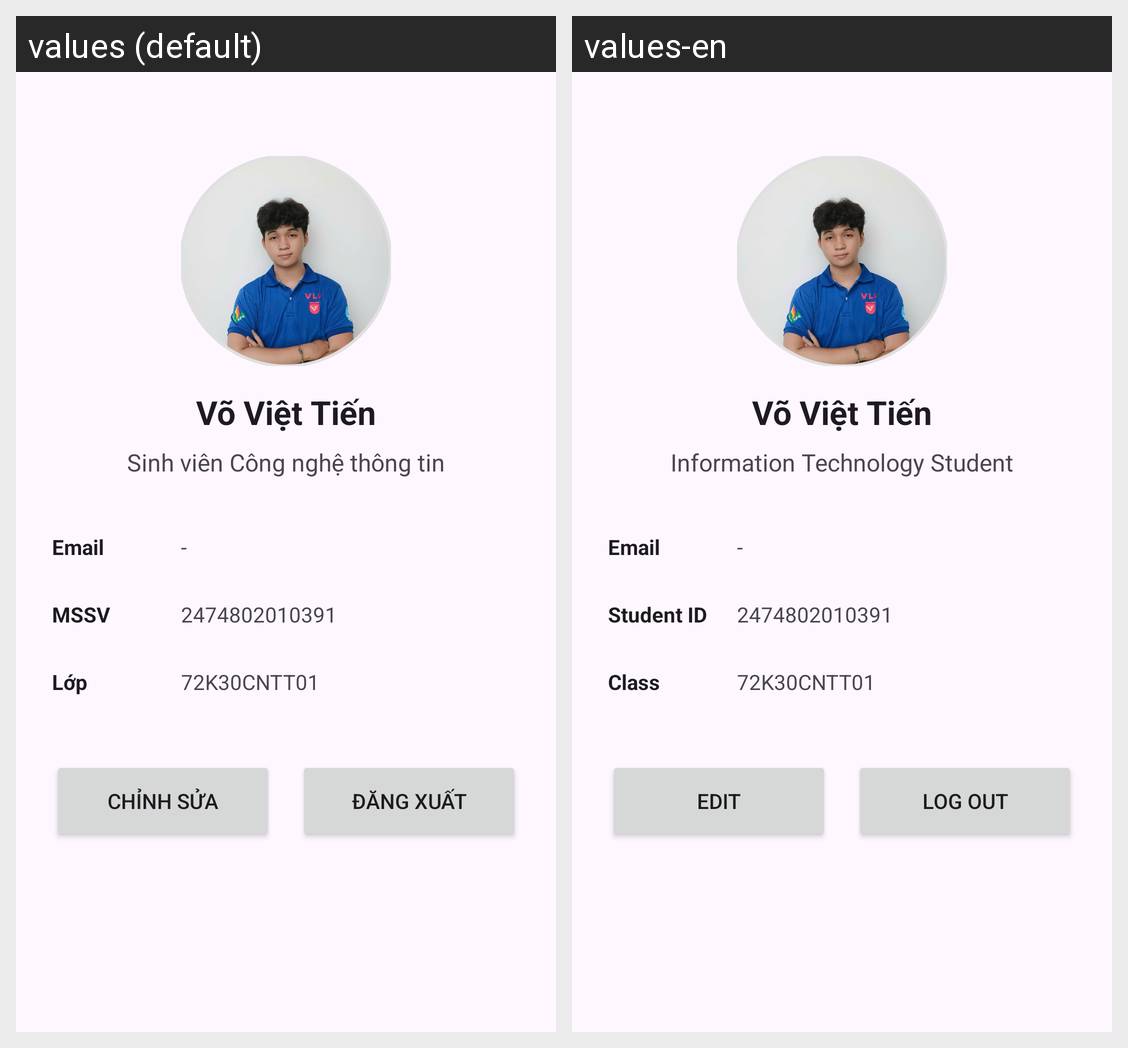

The same Android screen rendered under two of its app's locales, left to right. List the strings drawn on it with the default value and each locale's translation.
Android screen res/layout/activity_profile.xml rendered under 2 locales, left to right: values (default), values-en. Device: Nexus 5 (rendered at 1080×1920; each locale shown at half size, 540×960, under a caption strip naming it); theme Theme.Lab2_Layout_ViewBinding.
Strings drawn on this screen, with the default value and each locale's value (text and hints the layout hard-codes, and strings that could not be matched under every locale, appear in the picture but are not listed):

profile_name
  values: Võ Việt Tiến
  values-en: Võ Việt Tiến

profile_role
  values: Sinh viên Công nghệ thông tin
  values-en: Information Technology Student

label_email
  values: Email
  values-en: Email

empty_value
  values: -
  values-en: -

label_mssv
  values: MSSV
  values-en: Student ID

value_mssv
  values: 2474802010391
  values-en: 2474802010391

label_class
  values: Lớp
  values-en: Class

value_class
  values: 72K30CNTT01
  values-en: 72K30CNTT01

btn_edit
  values: Chỉnh sửa
  values-en: Edit

btn_logout
  values: Đăng xuất
  values-en: Log out
